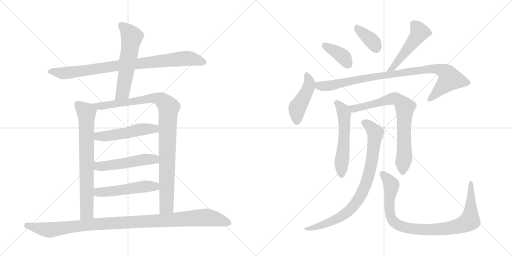
t = 0.00 s
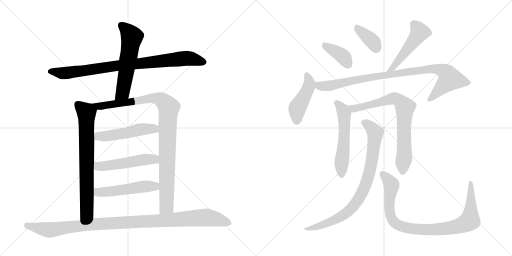
t = 2.72 s
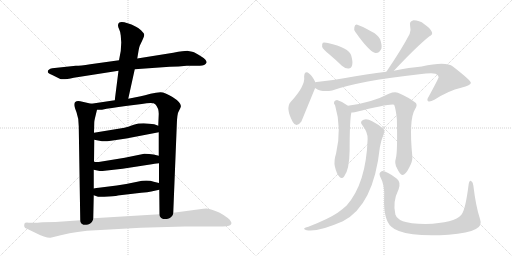
t = 5.45 s
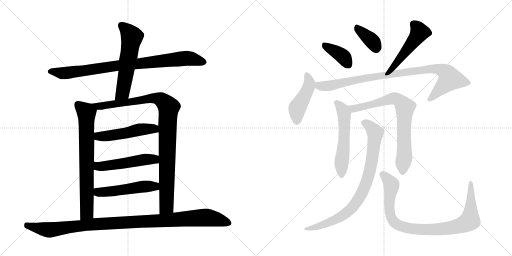
t = 8.17 s
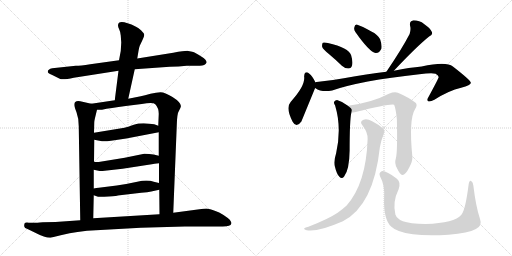
t = 10.90 s
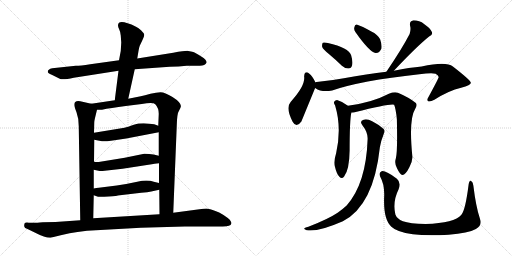
t = 13.62 s

The animated SVG that drew these frames (rendered in a browser with its animation timeline set to each time). Animation: 17 CSS @keyframes rules; one cycle of 13.62 s.

<svg version="1.1" viewBox="0 0 2048 1024" xmlns="http://www.w3.org/2000/svg">
  <g stroke="lightgray" stroke-dasharray="1,1" stroke-width="1" transform="scale(4, 4)">
    <line x1="0" y1="0" x2="256" y2="256"></line>
    <line x1="256" y1="0" x2="0" y2="256"></line>
    <line x1="128" y1="0" x2="128" y2="256"></line>
    <line x1="0" y1="128" x2="256" y2="128"></line>
    <line x1="256" y1="0" x2="512" y2="256"></line>
    <line x1="512" y1="0" x2="256" y2="256"></line>
    <line x1="384" y1="0" x2="384" y2="256"></line>
    <line x1="256" y1="128" x2="512" y2="128"></line>
  </g>
<g transform="scale(1, -1) translate(0, -850)">
   <style type="text/css">
    @keyframes keyframes0 {
      from {
       stroke: black;
       stroke-dashoffset: 879;
       stroke-width: 128;
       }
       74% {
       animation-timing-function: step-end;
       stroke: black;
       stroke-dashoffset: 0;
       stroke-width: 128;
       }
       to {
       stroke: black;
       stroke-width: 1024;
       }
       }
       #make-me-a-hanzi-animation-0 {
         animation: keyframes0 0.965332s both;
         animation-delay: 0.000000s;
         animation-timing-function: linear;
       }
    @keyframes keyframes1 {
      from {
       stroke: black;
       stroke-dashoffset: 580;
       stroke-width: 128;
       }
       65% {
       animation-timing-function: step-end;
       stroke: black;
       stroke-dashoffset: 0;
       stroke-width: 128;
       }
       to {
       stroke: black;
       stroke-width: 1024;
       }
       }
       #make-me-a-hanzi-animation-1 {
         animation: keyframes1 0.722005s both;
         animation-delay: 0.965332s;
         animation-timing-function: linear;
       }
    @keyframes keyframes2 {
      from {
       stroke: black;
       stroke-dashoffset: 732;
       stroke-width: 128;
       }
       70% {
       animation-timing-function: step-end;
       stroke: black;
       stroke-dashoffset: 0;
       stroke-width: 128;
       }
       to {
       stroke: black;
       stroke-width: 1024;
       }
       }
       #make-me-a-hanzi-animation-2 {
         animation: keyframes2 0.845703s both;
         animation-delay: 1.687337s;
         animation-timing-function: linear;
       }
    @keyframes keyframes3 {
      from {
       stroke: black;
       stroke-dashoffset: 1004;
       stroke-width: 128;
       }
       77% {
       animation-timing-function: step-end;
       stroke: black;
       stroke-dashoffset: 0;
       stroke-width: 128;
       }
       to {
       stroke: black;
       stroke-width: 1024;
       }
       }
       #make-me-a-hanzi-animation-3 {
         animation: keyframes3 1.067057s both;
         animation-delay: 2.533040s;
         animation-timing-function: linear;
       }
    @keyframes keyframes4 {
      from {
       stroke: black;
       stroke-dashoffset: 505;
       stroke-width: 128;
       }
       62% {
       animation-timing-function: step-end;
       stroke: black;
       stroke-dashoffset: 0;
       stroke-width: 128;
       }
       to {
       stroke: black;
       stroke-width: 1024;
       }
       }
       #make-me-a-hanzi-animation-4 {
         animation: keyframes4 0.660970s both;
         animation-delay: 3.600097s;
         animation-timing-function: linear;
       }
    @keyframes keyframes5 {
      from {
       stroke: black;
       stroke-dashoffset: 511;
       stroke-width: 128;
       }
       62% {
       animation-timing-function: step-end;
       stroke: black;
       stroke-dashoffset: 0;
       stroke-width: 128;
       }
       to {
       stroke: black;
       stroke-width: 1024;
       }
       }
       #make-me-a-hanzi-animation-5 {
         animation: keyframes5 0.665853s both;
         animation-delay: 4.261067s;
         animation-timing-function: linear;
       }
    @keyframes keyframes6 {
      from {
       stroke: black;
       stroke-dashoffset: 510;
       stroke-width: 128;
       }
       62% {
       animation-timing-function: step-end;
       stroke: black;
       stroke-dashoffset: 0;
       stroke-width: 128;
       }
       to {
       stroke: black;
       stroke-width: 1024;
       }
       }
       #make-me-a-hanzi-animation-6 {
         animation: keyframes6 0.665039s both;
         animation-delay: 4.926920s;
         animation-timing-function: linear;
       }
    @keyframes keyframes7 {
      from {
       stroke: black;
       stroke-dashoffset: 1073;
       stroke-width: 128;
       }
       78% {
       animation-timing-function: step-end;
       stroke: black;
       stroke-dashoffset: 0;
       stroke-width: 128;
       }
       to {
       stroke: black;
       stroke-width: 1024;
       }
       }
       #make-me-a-hanzi-animation-7 {
         animation: keyframes7 1.123210s both;
         animation-delay: 5.591959s;
         animation-timing-function: linear;
       }
    @keyframes keyframes8 {
      from {
       stroke: black;
       stroke-dashoffset: 386;
       stroke-width: 128;
       }
       56% {
       animation-timing-function: step-end;
       stroke: black;
       stroke-dashoffset: 0;
       stroke-width: 128;
       }
       to {
       stroke: black;
       stroke-width: 1024;
       }
       }
       #make-me-a-hanzi-animation-8 {
         animation: keyframes8 0.564128s both;
         animation-delay: 6.715169s;
         animation-timing-function: linear;
       }
    @keyframes keyframes9 {
      from {
       stroke: black;
       stroke-dashoffset: 368;
       stroke-width: 128;
       }
       55% {
       animation-timing-function: step-end;
       stroke: black;
       stroke-dashoffset: 0;
       stroke-width: 128;
       }
       to {
       stroke: black;
       stroke-width: 1024;
       }
       }
       #make-me-a-hanzi-animation-9 {
         animation: keyframes9 0.549479s both;
         animation-delay: 7.279297s;
         animation-timing-function: linear;
       }
    @keyframes keyframes10 {
      from {
       stroke: black;
       stroke-dashoffset: 495;
       stroke-width: 128;
       }
       62% {
       animation-timing-function: step-end;
       stroke: black;
       stroke-dashoffset: 0;
       stroke-width: 128;
       }
       to {
       stroke: black;
       stroke-width: 1024;
       }
       }
       #make-me-a-hanzi-animation-10 {
         animation: keyframes10 0.652832s both;
         animation-delay: 7.828776s;
         animation-timing-function: linear;
       }
    @keyframes keyframes11 {
      from {
       stroke: black;
       stroke-dashoffset: 451;
       stroke-width: 128;
       }
       59% {
       animation-timing-function: step-end;
       stroke: black;
       stroke-dashoffset: 0;
       stroke-width: 128;
       }
       to {
       stroke: black;
       stroke-width: 1024;
       }
       }
       #make-me-a-hanzi-animation-11 {
         animation: keyframes11 0.617025s both;
         animation-delay: 8.481608s;
         animation-timing-function: linear;
       }
    @keyframes keyframes12 {
      from {
       stroke: black;
       stroke-dashoffset: 935;
       stroke-width: 128;
       }
       75% {
       animation-timing-function: step-end;
       stroke: black;
       stroke-dashoffset: 0;
       stroke-width: 128;
       }
       to {
       stroke: black;
       stroke-width: 1024;
       }
       }
       #make-me-a-hanzi-animation-12 {
         animation: keyframes12 1.010905s both;
         animation-delay: 9.098633s;
         animation-timing-function: linear;
       }
    @keyframes keyframes13 {
      from {
       stroke: black;
       stroke-dashoffset: 556;
       stroke-width: 128;
       }
       64% {
       animation-timing-function: step-end;
       stroke: black;
       stroke-dashoffset: 0;
       stroke-width: 128;
       }
       to {
       stroke: black;
       stroke-width: 1024;
       }
       }
       #make-me-a-hanzi-animation-13 {
         animation: keyframes13 0.702474s both;
         animation-delay: 10.109538s;
         animation-timing-function: linear;
       }
    @keyframes keyframes14 {
      from {
       stroke: black;
       stroke-dashoffset: 757;
       stroke-width: 128;
       }
       71% {
       animation-timing-function: step-end;
       stroke: black;
       stroke-dashoffset: 0;
       stroke-width: 128;
       }
       to {
       stroke: black;
       stroke-width: 1024;
       }
       }
       #make-me-a-hanzi-animation-14 {
         animation: keyframes14 0.866048s both;
         animation-delay: 10.812012s;
         animation-timing-function: linear;
       }
    @keyframes keyframes15 {
      from {
       stroke: black;
       stroke-dashoffset: 845;
       stroke-width: 128;
       }
       73% {
       animation-timing-function: step-end;
       stroke: black;
       stroke-dashoffset: 0;
       stroke-width: 128;
       }
       to {
       stroke: black;
       stroke-width: 1024;
       }
       }
       #make-me-a-hanzi-animation-15 {
         animation: keyframes15 0.937663s both;
         animation-delay: 11.678060s;
         animation-timing-function: linear;
       }
    @keyframes keyframes16 {
      from {
       stroke: black;
       stroke-dashoffset: 929;
       stroke-width: 128;
       }
       75% {
       animation-timing-function: step-end;
       stroke: black;
       stroke-dashoffset: 0;
       stroke-width: 128;
       }
       to {
       stroke: black;
       stroke-width: 1024;
       }
       }
       #make-me-a-hanzi-animation-16 {
         animation: keyframes16 1.006022s both;
         animation-delay: 12.615723s;
         animation-timing-function: linear;
       }
</style>
<path d="M 747.0 587.5 L 796.0 587.5 Q 820.0 586.5 826.0 599.5 Q 829.0 609.5 805.0 624.5 Q 781.0 639.5 773.0 642.5 Q 765.0 645.5 753.0 646.5 Q 742.0 647.5 693.0 639.5 L 549.0 616.5 L 476.0 609.5 L 361.0 593.5 Q 321.0 587.5 303.0 587.5 L 209.0 577.5 Q 191.0 573.5 191.0 563.5 Q 191.0 557.5 207.0 551.5 L 239.0 535.5 Q 250.0 529.5 295.0 539.5 L 474.0 567.5 L 539.0 573.5 L 679.0 583.5 Q 715.0 583.5 747.0 587.5 Z" fill="lightgray"></path> 
<path d="M 549.0 616.5 L 554.0 646.5 Q 555.0 656.5 559.0 667.5 L 569.0 688.5 Q 577.0 705.5 577.0 711.5 Q 577.0 716.5 565.0 728.5 Q 554.0 739.5 544.0 743.5 Q 472.0 777.5 472.0 748.5 Q 472.0 742.5 477.0 732.5 Q 482.0 722.5 483.0 708.5 L 485.0 680.5 L 483.0 646.5 L 476.0 609.5 L 474.0 567.5 L 459.0 449.5 C 455.0 419.5 507.0 426.5 513.0 455.5 L 539.0 573.5 L 549.0 616.5 Z" fill="lightgray"></path> 
<path d="M 365.0 435.5 L 321.0 445.5 Q 297.0 449.5 297.0 431.5 Q 297.0 424.5 306.0 401.5 Q 315.0 377.5 315.0 345.5 L 321.0 -30.5 C 321.0 -60.5 372.0 -52.5 373.0 -22.5 L 375.0 69.5 L 375.0 96.5 L 375.0 171.5 L 376.0 203.5 L 377.0 291.5 L 376.0 319.5 L 377.0 359.5 Q 377.0 366.5 380.0 378.5 L 388.0 411.5 C 392.0 429.5 392.0 429.5 365.0 435.5 Z" fill="lightgray"></path> 
<path d="M 459.0 449.5 L 365.0 435.5 C 335.0 431.5 358.0 410.5 388.0 411.5 L 408.0 411.5 Q 441.0 418.5 503.0 426.5 L 567.0 434.5 Q 613.0 442.5 621.0 433.5 Q 635.0 418.5 635.0 395.5 L 633.0 347.5 L 635.0 321.5 L 635.0 227.5 L 636.0 197.5 L 636.0 118.5 L 637.0 91.5 L 638.0 -6.5 C 638.0 -36.5 692.0 -30.5 693.0 -0.5 L 707.0 347.5 Q 708.0 395.5 715.0 405.5 L 721.0 417.5 Q 733.0 435.5 690.0 462.5 Q 659.0 481.5 642.0 481.5 Q 626.0 481.5 602.0 475.5 Q 578.0 468.5 563.0 465.5 L 513.0 455.5 L 459.0 449.5 Z" fill="lightgray"></path> 
<path d="M 377.0 291.5 L 408.0 285.5 Q 419.0 283.5 444.0 287.5 L 505.0 296.5 L 635.0 321.5 C 664.0 327.5 661.0 336.5 633.0 347.5 L 617.0 353.5 L 598.0 355.5 Q 561.0 359.5 535.0 351.5 Q 510.0 342.5 498.0 339.5 L 376.0 319.5 C 346.0 314.5 348.0 297.5 377.0 291.5 Z" fill="lightgray"></path> 
<path d="M 410.0 166.5 L 490.0 175.5 L 607.0 193.5 Q 615.0 195.5 636.0 197.5 C 666.0 200.5 664.0 220.5 635.0 227.5 L 614.0 232.5 Q 598.0 235.5 577.0 235.5 L 499.0 219.5 L 401.0 203.5 Q 389.0 200.5 376.0 203.5 C 346.0 208.5 346.0 177.5 375.0 171.5 L 389.0 168.5 Q 404.0 165.5 410.0 166.5 Z" fill="lightgray"></path> 
<path d="M 375.0 69.5 L 392.0 63.5 Q 401.0 61.5 435.0 64.5 Q 470.0 67.5 471.0 68.5 L 565.0 79.5 Q 592.0 81.5 605.0 84.5 L 637.0 91.5 C 666.0 97.5 665.0 111.5 636.0 118.5 L 615.0 123.5 Q 589.0 132.5 549.0 123.5 Q 509.0 114.5 467.0 108.5 L 395.0 99.5 Q 385.0 98.5 375.0 96.5 C 345.0 91.5 347.0 79.5 375.0 69.5 Z" fill="lightgray"></path> 
<path d="M 321.0 -30.5 L 222.0 -37.5 L 171.0 -38.5 Q 137.0 -41.5 133.0 -40.5 L 115.0 -40.5 Q 101.0 -38.5 98.0 -43.5 Q 96.0 -51.5 97.0 -54.5 Q 97.0 -61.5 112.0 -66.5 L 143.0 -81.5 Q 181.0 -101.5 202.0 -100.5 L 243.0 -90.5 Q 280.0 -81.5 310.0 -77.5 L 348.0 -72.5 L 563.0 -60.5 L 739.0 -55.5 L 891.0 -55.5 Q 923.0 -55.5 925.0 -44.5 Q 928.0 -40.5 919.0 -28.5 Q 912.0 -21.5 894.0 -9.5 Q 877.0 2.5 859.0 7.5 Q 843.0 14.5 832.0 15.5 Q 821.0 16.5 798.0 13.5 L 693.0 -0.5 L 638.0 -6.5 L 373.0 -22.5 L 321.0 -30.5 Z" fill="lightgray"></path> 
<path d="M 1315.5 634.5 Q 1340.5 613.5 1367.5 587.5 Q 1380.5 575.5 1394.5 576.5 Q 1404.5 576.5 1408.5 589.5 Q 1412.5 602.5 1404.5 629.5 Q 1395.5 659.5 1311.5 678.5 Q 1296.5 681.5 1291.5 679.5 Q 1287.5 675.5 1288.5 663.5 Q 1291.5 653.5 1315.5 634.5 Z" fill="lightgray"></path> 
<path d="M 1421.5 722.5 Q 1478.5 641.5 1502.5 638.5 Q 1517.5 637.5 1525.5 655.5 Q 1528.5 670.5 1520.5 693.5 Q 1510.5 712.5 1485.5 724.5 Q 1446.5 746.5 1429.5 751.5 Q 1419.5 754.5 1417.5 741.5 Q 1414.5 732.5 1421.5 722.5 Z" fill="lightgray"></path> 
<path d="M 1575.5 567.5 Q 1666.5 664.5 1716.5 704.5 Q 1732.5 711.5 1727.5 722.5 Q 1720.5 738.5 1697.5 753.5 Q 1675.5 769.5 1651.5 768.5 Q 1636.5 765.5 1640.5 746.5 Q 1644.5 733.5 1638.5 714.5 Q 1608.5 656.5 1545.5 563.5 C 1528.5 538.5 1554.5 545.5 1575.5 567.5 Z" fill="lightgray"></path> 
<path d="M 1260.5 521.5 L 1260.5 523.5 Q 1248.5 547.5 1237.5 555.5 Q 1218.5 570.5 1216.5 544.5 Q 1222.5 507.5 1162.5 442.5 Q 1141.5 418.5 1170.5 363.5 Q 1185.5 336.5 1205.5 364.5 L 1260.5 498.5 L 1260.5 521.5 Z" fill="lightgray"></path> 
<path d="M 1260.5 498.5 Q 1287.5 479.5 1328.5 488.5 Q 1439.5 527.5 1677.5 553.5 Q 1726.5 559.5 1742.5 555.5 Q 1755.5 548.5 1754.5 541.5 Q 1754.5 537.5 1714.5 463.5 Q 1705.5 450.5 1712.5 445.5 Q 1719.5 441.5 1737.5 451.5 Q 1795.5 488.5 1844.5 499.5 Q 1884.5 509.5 1883.5 519.5 Q 1882.5 529.5 1811.5 584.5 Q 1784.5 605.5 1686.5 584.5 Q 1638.5 580.5 1575.5 567.5 L 1545.5 563.5 Q 1469.5 554.5 1375.5 537.5 Q 1321.5 527.5 1266.5 522.5 Q 1262.5 522.5 1260.5 521.5 C 1230.5 518.5 1233.5 511.5 1260.5 498.5 Z" fill="lightgray"></path> 
<path d="M 1391.5 427.5 Q 1372.5 443.5 1350.5 449.5 Q 1341.5 450.5 1336.5 443.5 Q 1333.5 437.5 1340.5 428.5 Q 1367.5 338.5 1344.5 237.5 Q 1334.5 206.5 1339.5 184.5 Q 1346.5 154.5 1357.5 143.5 Q 1367.5 131.5 1376.5 144.5 Q 1397.5 171.5 1398.5 248.5 Q 1398.5 369.5 1405.5 400.5 C 1408.5 414.5 1408.5 414.5 1391.5 427.5 Z" fill="lightgray"></path> 
<path d="M 1583.5 217.5 Q 1576.5 196.5 1588.5 176.5 Q 1601.5 149.5 1609.5 150.5 Q 1622.5 151.5 1637.5 181.5 Q 1650.5 205.5 1649.5 223.5 Q 1634.5 373.5 1660.5 414.5 Q 1670.5 429.5 1663.5 438.5 Q 1636.5 460.5 1591.5 479.5 Q 1576.5 483.5 1555.5 475.5 Q 1486.5 439.5 1391.5 427.5 C 1361.5 423.5 1375.5 397.5 1405.5 400.5 Q 1411.5 400.5 1418.5 401.5 Q 1563.5 437.5 1576.5 431.5 Q 1583.5 415.5 1587.5 372.5 Q 1590.5 242.5 1583.5 217.5 Z" fill="lightgray"></path> 
<path d="M 1470.5 294.5 Q 1464.5 116.5 1386.5 28.5 Q 1370.5 13.5 1350.5 -0.5 Q 1313.5 -25.5 1233.5 -56.5 Q 1220.5 -59.5 1217.5 -62.5 Q 1213.5 -66.5 1226.5 -70.5 Q 1268.5 -79.5 1371.5 -34.5 Q 1494.5 28.5 1519.5 261.5 Q 1523.5 286.5 1535.5 316.5 Q 1541.5 326.5 1534.5 334.5 Q 1518.5 350.5 1488.5 365.5 Q 1469.5 375.5 1454.5 371.5 Q 1436.5 365.5 1449.5 349.5 Q 1471.5 321.5 1470.5 294.5 Z" fill="lightgray"></path> 
<path d="M 1919.5 -23.5 Q 1903.5 24.5 1893.5 107.5 Q 1892.5 122.5 1884.5 126.5 Q 1877.5 130.5 1874.5 112.5 Q 1861.5 9.5 1845.5 -8.5 Q 1818.5 -41.5 1702.5 -45.5 Q 1638.5 -44.5 1611.5 -34.5 Q 1587.5 -24.5 1581.5 -7.5 Q 1569.5 43.5 1594.5 93.5 Q 1604.5 121.5 1587.5 135.5 Q 1541.5 169.5 1526.5 165.5 Q 1513.5 159.5 1520.5 144.5 Q 1539.5 110.5 1536.5 60.5 Q 1533.5 -29.5 1565.5 -56.5 Q 1586.5 -77.5 1651.5 -86.5 Q 1706.5 -93.5 1794.5 -88.5 Q 1873.5 -82.5 1903.5 -65.5 Q 1930.5 -52.5 1919.5 -23.5 Z" fill="lightgray"></path> 
      <clipPath id="make-me-a-hanzi-clip-0">
      <path d="M 747.0 587.5 L 796.0 587.5 Q 820.0 586.5 826.0 599.5 Q 829.0 609.5 805.0 624.5 Q 781.0 639.5 773.0 642.5 Q 765.0 645.5 753.0 646.5 Q 742.0 647.5 693.0 639.5 L 549.0 616.5 L 476.0 609.5 L 361.0 593.5 Q 321.0 587.5 303.0 587.5 L 209.0 577.5 Q 191.0 573.5 191.0 563.5 Q 191.0 557.5 207.0 551.5 L 239.0 535.5 Q 250.0 529.5 295.0 539.5 L 474.0 567.5 L 539.0 573.5 L 679.0 583.5 Q 715.0 583.5 747.0 587.5 Z" fill="lightgray"></path>
      </clipPath>
      <path clip-path="url(#make-me-a-hanzi-clip-0)" d="M 199.0 564.5 L 264.0 558.5 L 485.0 590.5 L 749.0 617.5 L 816.0 601.5 " fill="none" id="make-me-a-hanzi-animation-0" stroke-dasharray="751 1502" stroke-linecap="round"></path>

      <clipPath id="make-me-a-hanzi-clip-1">
      <path d="M 549.0 616.5 L 554.0 646.5 Q 555.0 656.5 559.0 667.5 L 569.0 688.5 Q 577.0 705.5 577.0 711.5 Q 577.0 716.5 565.0 728.5 Q 554.0 739.5 544.0 743.5 Q 472.0 777.5 472.0 748.5 Q 472.0 742.5 477.0 732.5 Q 482.0 722.5 483.0 708.5 L 485.0 680.5 L 483.0 646.5 L 476.0 609.5 L 474.0 567.5 L 459.0 449.5 C 455.0 419.5 507.0 426.5 513.0 455.5 L 539.0 573.5 L 549.0 616.5 Z" fill="lightgray"></path>
      </clipPath>
      <path clip-path="url(#make-me-a-hanzi-clip-1)" d="M 484.0 749.5 L 518.0 718.5 L 527.0 701.5 L 490.0 479.5 L 465.0 456.5 " fill="none" id="make-me-a-hanzi-animation-1" stroke-dasharray="452 904" stroke-linecap="round"></path>

      <clipPath id="make-me-a-hanzi-clip-2">
      <path d="M 365.0 435.5 L 321.0 445.5 Q 297.0 449.5 297.0 431.5 Q 297.0 424.5 306.0 401.5 Q 315.0 377.5 315.0 345.5 L 321.0 -30.5 C 321.0 -60.5 372.0 -52.5 373.0 -22.5 L 375.0 69.5 L 375.0 96.5 L 375.0 171.5 L 376.0 203.5 L 377.0 291.5 L 376.0 319.5 L 377.0 359.5 Q 377.0 366.5 380.0 378.5 L 388.0 411.5 C 392.0 429.5 392.0 429.5 365.0 435.5 Z" fill="lightgray"></path>
      </clipPath>
      <path clip-path="url(#make-me-a-hanzi-clip-2)" d="M 313.0 431.5 L 346.0 400.5 L 348.0 16.5 L 347.0 0.5 L 326.0 -22.5 " fill="none" id="make-me-a-hanzi-animation-2" stroke-dasharray="604 1208" stroke-linecap="round"></path>

      <clipPath id="make-me-a-hanzi-clip-3">
      <path d="M 459.0 449.5 L 365.0 435.5 C 335.0 431.5 358.0 410.5 388.0 411.5 L 408.0 411.5 Q 441.0 418.5 503.0 426.5 L 567.0 434.5 Q 613.0 442.5 621.0 433.5 Q 635.0 418.5 635.0 395.5 L 633.0 347.5 L 635.0 321.5 L 635.0 227.5 L 636.0 197.5 L 636.0 118.5 L 637.0 91.5 L 638.0 -6.5 C 638.0 -36.5 692.0 -30.5 693.0 -0.5 L 707.0 347.5 Q 708.0 395.5 715.0 405.5 L 721.0 417.5 Q 733.0 435.5 690.0 462.5 Q 659.0 481.5 642.0 481.5 Q 626.0 481.5 602.0 475.5 Q 578.0 468.5 563.0 465.5 L 513.0 455.5 L 459.0 449.5 Z" fill="lightgray"></path>
      </clipPath>
      <path clip-path="url(#make-me-a-hanzi-clip-3)" d="M 373.0 435.5 L 394.0 425.5 L 410.0 426.5 L 614.0 458.5 L 648.0 449.5 L 675.0 418.5 L 666.0 25.5 L 644.0 0.5 " fill="none" id="make-me-a-hanzi-animation-3" stroke-dasharray="876 1752" stroke-linecap="round"></path>

      <clipPath id="make-me-a-hanzi-clip-4">
      <path d="M 377.0 291.5 L 408.0 285.5 Q 419.0 283.5 444.0 287.5 L 505.0 296.5 L 635.0 321.5 C 664.0 327.5 661.0 336.5 633.0 347.5 L 617.0 353.5 L 598.0 355.5 Q 561.0 359.5 535.0 351.5 Q 510.0 342.5 498.0 339.5 L 376.0 319.5 C 346.0 314.5 348.0 297.5 377.0 291.5 Z" fill="lightgray"></path>
      </clipPath>
      <path clip-path="url(#make-me-a-hanzi-clip-4)" d="M 385.0 312.5 L 393.0 305.5 L 422.0 305.5 L 588.0 335.5 L 615.0 335.5 L 626.0 327.5 " fill="none" id="make-me-a-hanzi-animation-4" stroke-dasharray="377 754" stroke-linecap="round"></path>

      <clipPath id="make-me-a-hanzi-clip-5">
      <path d="M 410.0 166.5 L 490.0 175.5 L 607.0 193.5 Q 615.0 195.5 636.0 197.5 C 666.0 200.5 664.0 220.5 635.0 227.5 L 614.0 232.5 Q 598.0 235.5 577.0 235.5 L 499.0 219.5 L 401.0 203.5 Q 389.0 200.5 376.0 203.5 C 346.0 208.5 346.0 177.5 375.0 171.5 L 389.0 168.5 Q 404.0 165.5 410.0 166.5 Z" fill="lightgray"></path>
      </clipPath>
      <path clip-path="url(#make-me-a-hanzi-clip-5)" d="M 382.0 197.5 L 389.0 187.5 L 415.0 185.5 L 574.0 212.5 L 615.0 213.5 L 626.0 204.5 " fill="none" id="make-me-a-hanzi-animation-5" stroke-dasharray="383 766" stroke-linecap="round"></path>

      <clipPath id="make-me-a-hanzi-clip-6">
      <path d="M 375.0 69.5 L 392.0 63.5 Q 401.0 61.5 435.0 64.5 Q 470.0 67.5 471.0 68.5 L 565.0 79.5 Q 592.0 81.5 605.0 84.5 L 637.0 91.5 C 666.0 97.5 665.0 111.5 636.0 118.5 L 615.0 123.5 Q 589.0 132.5 549.0 123.5 Q 509.0 114.5 467.0 108.5 L 395.0 99.5 Q 385.0 98.5 375.0 96.5 C 345.0 91.5 347.0 79.5 375.0 69.5 Z" fill="lightgray"></path>
      </clipPath>
      <path clip-path="url(#make-me-a-hanzi-clip-6)" d="M 381.0 89.5 L 398.0 81.5 L 424.0 82.5 L 595.0 105.5 L 616.0 105.5 L 630.0 97.5 " fill="none" id="make-me-a-hanzi-animation-6" stroke-dasharray="382 764" stroke-linecap="round"></path>

      <clipPath id="make-me-a-hanzi-clip-7">
      <path d="M 321.0 -30.5 L 222.0 -37.5 L 171.0 -38.5 Q 137.0 -41.5 133.0 -40.5 L 115.0 -40.5 Q 101.0 -38.5 98.0 -43.5 Q 96.0 -51.5 97.0 -54.5 Q 97.0 -61.5 112.0 -66.5 L 143.0 -81.5 Q 181.0 -101.5 202.0 -100.5 L 243.0 -90.5 Q 280.0 -81.5 310.0 -77.5 L 348.0 -72.5 L 563.0 -60.5 L 739.0 -55.5 L 891.0 -55.5 Q 923.0 -55.5 925.0 -44.5 Q 928.0 -40.5 919.0 -28.5 Q 912.0 -21.5 894.0 -9.5 Q 877.0 2.5 859.0 7.5 Q 843.0 14.5 832.0 15.5 Q 821.0 16.5 798.0 13.5 L 693.0 -0.5 L 638.0 -6.5 L 373.0 -22.5 L 321.0 -30.5 Z" fill="lightgray"></path>
      </clipPath>
      <path clip-path="url(#make-me-a-hanzi-clip-7)" d="M 105.0 -49.5 L 198.0 -69.5 L 382.0 -45.5 L 820.0 -19.5 L 864.0 -25.5 L 915.0 -41.5 " fill="none" id="make-me-a-hanzi-animation-7" stroke-dasharray="945 1890" stroke-linecap="round"></path>

      <clipPath id="make-me-a-hanzi-clip-8">
      <path d="M 1315.5 634.5 Q 1340.5 613.5 1367.5 587.5 Q 1380.5 575.5 1394.5 576.5 Q 1404.5 576.5 1408.5 589.5 Q 1412.5 602.5 1404.5 629.5 Q 1395.5 659.5 1311.5 678.5 Q 1296.5 681.5 1291.5 679.5 Q 1287.5 675.5 1288.5 663.5 Q 1291.5 653.5 1315.5 634.5 Z" fill="lightgray"></path>
      </clipPath>
      <path clip-path="url(#make-me-a-hanzi-clip-8)" d="M 1295.5 673.5 L 1363.5 631.5 L 1393.5 591.5 " fill="none" id="make-me-a-hanzi-animation-8" stroke-dasharray="258 516" stroke-linecap="round"></path>

      <clipPath id="make-me-a-hanzi-clip-9">
      <path d="M 1421.5 722.5 Q 1478.5 641.5 1502.5 638.5 Q 1517.5 637.5 1525.5 655.5 Q 1528.5 670.5 1520.5 693.5 Q 1510.5 712.5 1485.5 724.5 Q 1446.5 746.5 1429.5 751.5 Q 1419.5 754.5 1417.5 741.5 Q 1414.5 732.5 1421.5 722.5 Z" fill="lightgray"></path>
      </clipPath>
      <path clip-path="url(#make-me-a-hanzi-clip-9)" d="M 1430.5 738.5 L 1492.5 682.5 L 1504.5 656.5 " fill="none" id="make-me-a-hanzi-animation-9" stroke-dasharray="240 480" stroke-linecap="round"></path>

      <clipPath id="make-me-a-hanzi-clip-10">
      <path d="M 1575.5 567.5 Q 1666.5 664.5 1716.5 704.5 Q 1732.5 711.5 1727.5 722.5 Q 1720.5 738.5 1697.5 753.5 Q 1675.5 769.5 1651.5 768.5 Q 1636.5 765.5 1640.5 746.5 Q 1644.5 733.5 1638.5 714.5 Q 1608.5 656.5 1545.5 563.5 C 1528.5 538.5 1554.5 545.5 1575.5 567.5 Z" fill="lightgray"></path>
      </clipPath>
      <path clip-path="url(#make-me-a-hanzi-clip-10)" d="M 1654.5 753.5 L 1678.5 721.5 L 1673.5 712.5 L 1574.5 582.5 L 1552.5 570.5 " fill="none" id="make-me-a-hanzi-animation-10" stroke-dasharray="367 734" stroke-linecap="round"></path>

      <clipPath id="make-me-a-hanzi-clip-11">
      <path d="M 1260.5 521.5 L 1260.5 523.5 Q 1248.5 547.5 1237.5 555.5 Q 1218.5 570.5 1216.5 544.5 Q 1222.5 507.5 1162.5 442.5 Q 1141.5 418.5 1170.5 363.5 Q 1185.5 336.5 1205.5 364.5 L 1260.5 498.5 L 1260.5 521.5 Z" fill="lightgray"></path>
      </clipPath>
      <path clip-path="url(#make-me-a-hanzi-clip-11)" d="M 1227.5 549.5 L 1237.5 520.5 L 1234.5 501.5 L 1189.5 418.5 L 1186.5 367.5 " fill="none" id="make-me-a-hanzi-animation-11" stroke-dasharray="323 646" stroke-linecap="round"></path>

      <clipPath id="make-me-a-hanzi-clip-12">
      <path d="M 1260.5 498.5 Q 1287.5 479.5 1328.5 488.5 Q 1439.5 527.5 1677.5 553.5 Q 1726.5 559.5 1742.5 555.5 Q 1755.5 548.5 1754.5 541.5 Q 1754.5 537.5 1714.5 463.5 Q 1705.5 450.5 1712.5 445.5 Q 1719.5 441.5 1737.5 451.5 Q 1795.5 488.5 1844.5 499.5 Q 1884.5 509.5 1883.5 519.5 Q 1882.5 529.5 1811.5 584.5 Q 1784.5 605.5 1686.5 584.5 Q 1638.5 580.5 1575.5 567.5 L 1545.5 563.5 Q 1469.5 554.5 1375.5 537.5 Q 1321.5 527.5 1266.5 522.5 Q 1262.5 522.5 1260.5 521.5 C 1230.5 518.5 1233.5 511.5 1260.5 498.5 Z" fill="lightgray"></path>
      </clipPath>
      <path clip-path="url(#make-me-a-hanzi-clip-12)" d="M 1264.5 515.5 L 1283.5 505.5 L 1317.5 506.5 L 1419.5 530.5 L 1629.5 563.5 L 1722.5 575.5 L 1772.5 567.5 L 1789.5 555.5 L 1800.5 534.5 L 1717.5 451.5 " fill="none" id="make-me-a-hanzi-animation-12" stroke-dasharray="807 1614" stroke-linecap="round"></path>

      <clipPath id="make-me-a-hanzi-clip-13">
      <path d="M 1391.5 427.5 Q 1372.5 443.5 1350.5 449.5 Q 1341.5 450.5 1336.5 443.5 Q 1333.5 437.5 1340.5 428.5 Q 1367.5 338.5 1344.5 237.5 Q 1334.5 206.5 1339.5 184.5 Q 1346.5 154.5 1357.5 143.5 Q 1367.5 131.5 1376.5 144.5 Q 1397.5 171.5 1398.5 248.5 Q 1398.5 369.5 1405.5 400.5 C 1408.5 414.5 1408.5 414.5 1391.5 427.5 Z" fill="lightgray"></path>
      </clipPath>
      <path clip-path="url(#make-me-a-hanzi-clip-13)" d="M 1347.5 438.5 L 1372.5 409.5 L 1376.5 392.5 L 1378.5 322.5 L 1365.5 193.5 L 1366.5 148.5 " fill="none" id="make-me-a-hanzi-animation-13" stroke-dasharray="428 856" stroke-linecap="round"></path>

      <clipPath id="make-me-a-hanzi-clip-14">
      <path d="M 1583.5 217.5 Q 1576.5 196.5 1588.5 176.5 Q 1601.5 149.5 1609.5 150.5 Q 1622.5 151.5 1637.5 181.5 Q 1650.5 205.5 1649.5 223.5 Q 1634.5 373.5 1660.5 414.5 Q 1670.5 429.5 1663.5 438.5 Q 1636.5 460.5 1591.5 479.5 Q 1576.5 483.5 1555.5 475.5 Q 1486.5 439.5 1391.5 427.5 C 1361.5 423.5 1375.5 397.5 1405.5 400.5 Q 1411.5 400.5 1418.5 401.5 Q 1563.5 437.5 1576.5 431.5 Q 1583.5 415.5 1587.5 372.5 Q 1590.5 242.5 1583.5 217.5 Z" fill="lightgray"></path>
      </clipPath>
      <path clip-path="url(#make-me-a-hanzi-clip-14)" d="M 1400.5 423.5 L 1413.5 415.5 L 1428.5 415.5 L 1579.5 456.5 L 1610.5 434.5 L 1619.5 415.5 L 1618.5 232.5 L 1610.5 160.5 " fill="none" id="make-me-a-hanzi-animation-14" stroke-dasharray="629 1258" stroke-linecap="round"></path>

      <clipPath id="make-me-a-hanzi-clip-15">
      <path d="M 1470.5 294.5 Q 1464.5 116.5 1386.5 28.5 Q 1370.5 13.5 1350.5 -0.5 Q 1313.5 -25.5 1233.5 -56.5 Q 1220.5 -59.5 1217.5 -62.5 Q 1213.5 -66.5 1226.5 -70.5 Q 1268.5 -79.5 1371.5 -34.5 Q 1494.5 28.5 1519.5 261.5 Q 1523.5 286.5 1535.5 316.5 Q 1541.5 326.5 1534.5 334.5 Q 1518.5 350.5 1488.5 365.5 Q 1469.5 375.5 1454.5 371.5 Q 1436.5 365.5 1449.5 349.5 Q 1471.5 321.5 1470.5 294.5 Z" fill="lightgray"></path>
      </clipPath>
      <path clip-path="url(#make-me-a-hanzi-clip-15)" d="M 1455.5 359.5 L 1474.5 349.5 L 1501.5 319.5 L 1476.5 155.5 L 1441.5 67.5 L 1413.5 24.5 L 1354.5 -22.5 L 1274.5 -55.5 L 1222.5 -65.5 " fill="none" id="make-me-a-hanzi-animation-15" stroke-dasharray="717 1434" stroke-linecap="round"></path>

      <clipPath id="make-me-a-hanzi-clip-16">
      <path d="M 1919.5 -23.5 Q 1903.5 24.5 1893.5 107.5 Q 1892.5 122.5 1884.5 126.5 Q 1877.5 130.5 1874.5 112.5 Q 1861.5 9.5 1845.5 -8.5 Q 1818.5 -41.5 1702.5 -45.5 Q 1638.5 -44.5 1611.5 -34.5 Q 1587.5 -24.5 1581.5 -7.5 Q 1569.5 43.5 1594.5 93.5 Q 1604.5 121.5 1587.5 135.5 Q 1541.5 169.5 1526.5 165.5 Q 1513.5 159.5 1520.5 144.5 Q 1539.5 110.5 1536.5 60.5 Q 1533.5 -29.5 1565.5 -56.5 Q 1586.5 -77.5 1651.5 -86.5 Q 1706.5 -93.5 1794.5 -88.5 Q 1873.5 -82.5 1903.5 -65.5 Q 1930.5 -52.5 1919.5 -23.5 Z" fill="lightgray"></path>
      </clipPath>
      <path clip-path="url(#make-me-a-hanzi-clip-16)" d="M 1530.5 153.5 L 1566.5 108.5 L 1556.5 29.5 L 1567.5 -24.5 L 1582.5 -43.5 L 1598.5 -52.5 L 1644.5 -64.5 L 1783.5 -64.5 L 1822.5 -57.5 L 1874.5 -35.5 L 1883.5 13.5 L 1883.5 119.5 " fill="none" id="make-me-a-hanzi-animation-16" stroke-dasharray="801 1602" stroke-linecap="round"></path>

</g>
</svg>
